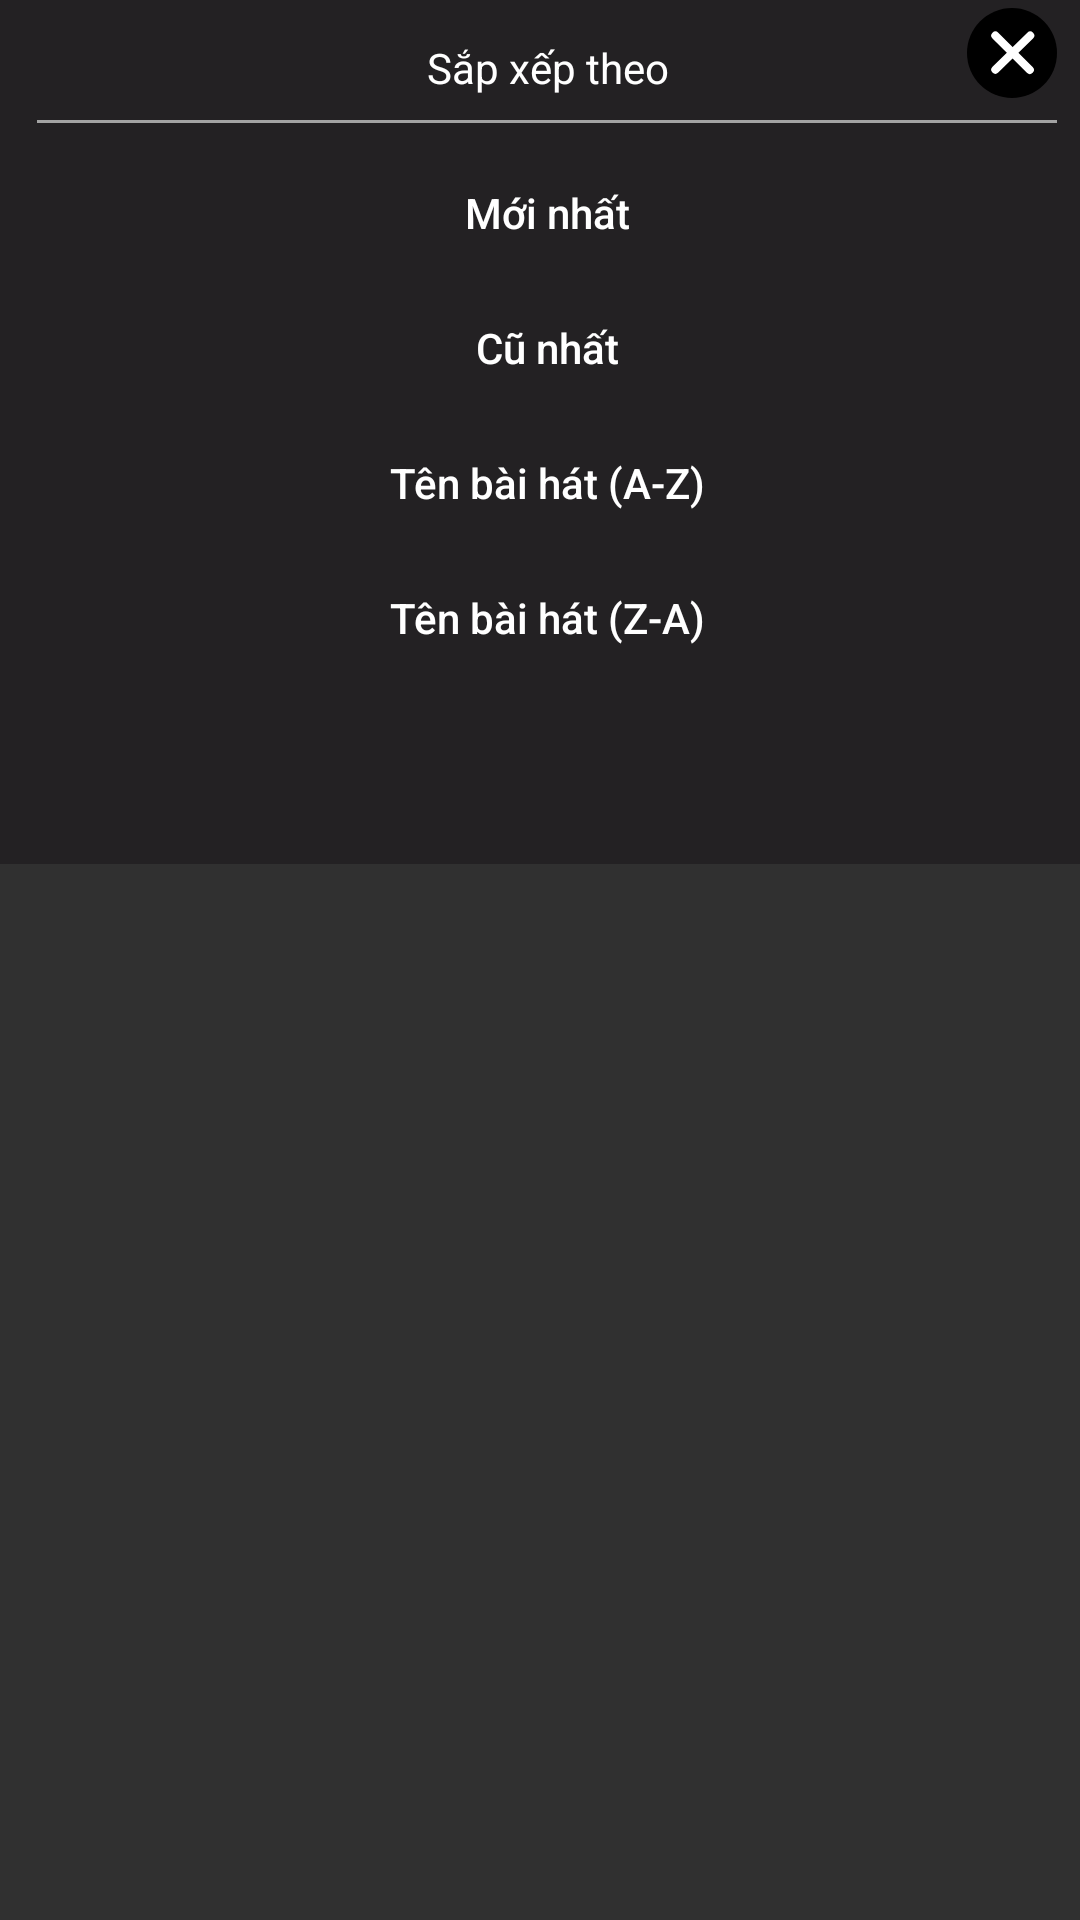

Here is an Android app screen rendered from its layout file. Give the layout XML and the strings, colors and styles it references.
<!-- AndroidManifest.xml: application theme Theme.Hma.NoActionBar -->
<!-- res/layout/component_common_softby_popup.xml -->
<?xml version="1.0" encoding="utf-8"?>
<androidx.constraintlayout.widget.ConstraintLayout xmlns:android="http://schemas.android.com/apk/res/android"
    xmlns:app="http://schemas.android.com/apk/res-auto"
    xmlns:tools="http://schemas.android.com/tools"
    android:layout_width="match_parent"
    android:layout_height="wrap_content">

    <androidx.constraintlayout.widget.ConstraintLayout
        android:layout_width="400dp"
        android:layout_height="288dp"
        android:background="@drawable/bg_filter_popup"
        app:layout_constraintBottom_toBottomOf="parent"
        app:layout_constraintEnd_toEndOf="parent"
        app:layout_constraintHorizontal_bias="0.454"
        app:layout_constraintStart_toStartOf="parent"
        app:layout_constraintTop_toTopOf="parent"
        app:layout_constraintVertical_bias="0.0">

        <TextView
            android:id="@+id/tv_softby"
            android:layout_width="151dp"
            android:layout_height="25dp"
            android:layout_alignParentLeft="true"
            android:layout_alignParentTop="true"
            android:layout_marginTop="10dp"
            android:gravity="center_horizontal|center_vertical"
            android:lineSpacingExtra="2sp"
            android:text="Sắp xếp theo"
            style="@style/filter"
            app:layout_constraintEnd_toEndOf="parent"
            app:layout_constraintStart_toStartOf="parent"
            app:layout_constraintTop_toTopOf="parent" />

        <Button
            android:layout_width="30dp"
            android:layout_height="30dp"
            android:layout_marginTop="5dp"
            android:layout_marginEnd="30dp"
            android:layout_marginBottom="5dp"
            android:background="@drawable/btn_close_1"
            app:layout_constraintBottom_toBottomOf="@+id/tv_softby"
            app:layout_constraintEnd_toEndOf="parent"
            app:layout_constraintTop_toTopOf="parent" />

        <ImageView
            android:id="@+id/imageView5"
            android:layout_width="match_parent"
            android:layout_height="1dp"
            android:layout_marginStart="30dp"
            android:layout_marginTop="5dp"
            android:layout_marginEnd="30dp"
            android:background="@color/little_white"
            app:layout_constraintEnd_toEndOf="parent"
            app:layout_constraintStart_toStartOf="parent"
            app:layout_constraintTop_toBottomOf="@+id/tv_softby" />

        <Button
            android:id="@+id/newest"
            android:layout_width="wrap_content"
            android:layout_height="30dp"
            android:layout_marginTop="15dp"
            android:background="@android:color/transparent"
            android:text="Mới nhất"
            style="@style/filter"
            android:textAllCaps="false"
            app:layout_constraintEnd_toEndOf="parent"
            app:layout_constraintStart_toStartOf="parent"
            app:layout_constraintTop_toBottomOf="@+id/imageView5" />

        <Button
            android:id="@+id/oldest"
            android:layout_width="wrap_content"
            android:layout_height="30dp"
            android:layout_marginTop="15dp"
            android:background="@android:color/transparent"
            android:text="Cũ nhất"
            style="@style/filter"
            android:textAllCaps="false"
            app:layout_constraintEnd_toEndOf="parent"
            app:layout_constraintStart_toStartOf="parent"
            app:layout_constraintTop_toBottomOf="@+id/newest" />

        <Button
            android:id="@+id/a_to_z"
            android:layout_width="wrap_content"
            android:layout_height="30dp"
            android:layout_marginTop="15dp"
            android:background="@android:color/transparent"
            android:text="Tên bài hát (A-Z)"
            style="@style/filter"
            android:textAllCaps="false"
            app:layout_constraintEnd_toEndOf="parent"
            app:layout_constraintStart_toStartOf="parent"
            app:layout_constraintTop_toBottomOf="@+id/oldest" />

        <Button
            android:id="@+id/z_to_a"
            android:layout_width="wrap_content"
            android:layout_height="30dp"
            android:layout_marginTop="15dp"
            android:background="@android:color/transparent"
            android:text="Tên bài hát (Z-A)"
            style="@style/filter"
            android:textAllCaps="false"
            app:layout_constraintEnd_toEndOf="parent"
            app:layout_constraintStart_toStartOf="parent"
            app:layout_constraintTop_toBottomOf="@+id/a_to_z" />

    </androidx.constraintlayout.widget.ConstraintLayout>

</androidx.constraintlayout.widget.ConstraintLayout>
<!-- resources referenced by this layout -->
<resources>
  <color name="little_white">#95FFFFFF</color>
  <!-- drawable bg_filter_popup (drawable) -->
  <vector
      xmlns:android="http://schemas.android.com/apk/res/android"
      xmlns:aapt="http://schemas.android.com/aapt"
      android:width="430dp"
      android:height="288dp"
      android:viewportWidth="430"
      android:viewportHeight="288"
      >
      <group>
          <clip-path
              android:pathData="M20 0H410C421.046 0 430 8.95431 430 20V268C430 279.046 421.046 288 410 288H20C8.95431 288 0 279.046 0 268V20C0 8.95431 8.95431 0 20 0Z"
              />
          <path
              android:pathData="M0 0V288H430V0"
              android:fillColor="#232123"
              />
      </group>
  </vector>
  <!-- drawable btn_close_1 (drawable) -->
  <vector xmlns:android="http://schemas.android.com/apk/res/android"
      android:width="33dp"
      android:height="33dp"
      android:viewportWidth="33"
      android:viewportHeight="33">
    <path
        android:pathData="M16.5,16.5m-16.5,0a16.5,16.5 0,1 1,33 0a16.5,16.5 0,1 1,-33 0"
        android:fillColor="#000000"/>
    <path
        android:pathData="M10.406,10.108L23.019,22.721"
        android:strokeWidth="3"
        android:fillColor="#00000000"
        android:strokeColor="#ffffff"
        android:strokeLineCap="round"/>
    <path
        android:pathData="M10.406,22.577L23.161,10.108"
        android:strokeWidth="3"
        android:fillColor="#00000000"
        android:strokeColor="#ffffff"
        android:strokeLineCap="round"/>
  </vector>
  <style name="filter">
          <item name="android:textSize">14sp</item>
          <item name="android:textColor">#FFFFFF</item>
      </style>
  <style name="Theme.Hma.NoActionBar" parent="Theme.AppCompat.NoActionBar">
          
          <item name="colorPrimary">@color/purple_500</item>
          <item name="colorPrimaryVariant">@color/purple_700</item>
          <item name="colorOnPrimary">@color/white</item>
          
          <item name="colorSecondary">@color/teal_200</item>
          <item name="colorSecondaryVariant">@color/teal_700</item>
          <item name="colorOnSecondary">@color/black</item>
          
          <item name="android:statusBarColor">#1B1A1C</item>
  
          
      </style>
  <color name="purple_500">#FF6200EE</color>
  <color name="purple_700">#FF3700B3</color>
  <color name="white">#FFFFFFFF</color>
  <color name="teal_200">#FF03DAC5</color>
  <color name="teal_700">#FF018786</color>
  <color name="black">#FF000000</color>
</resources>
